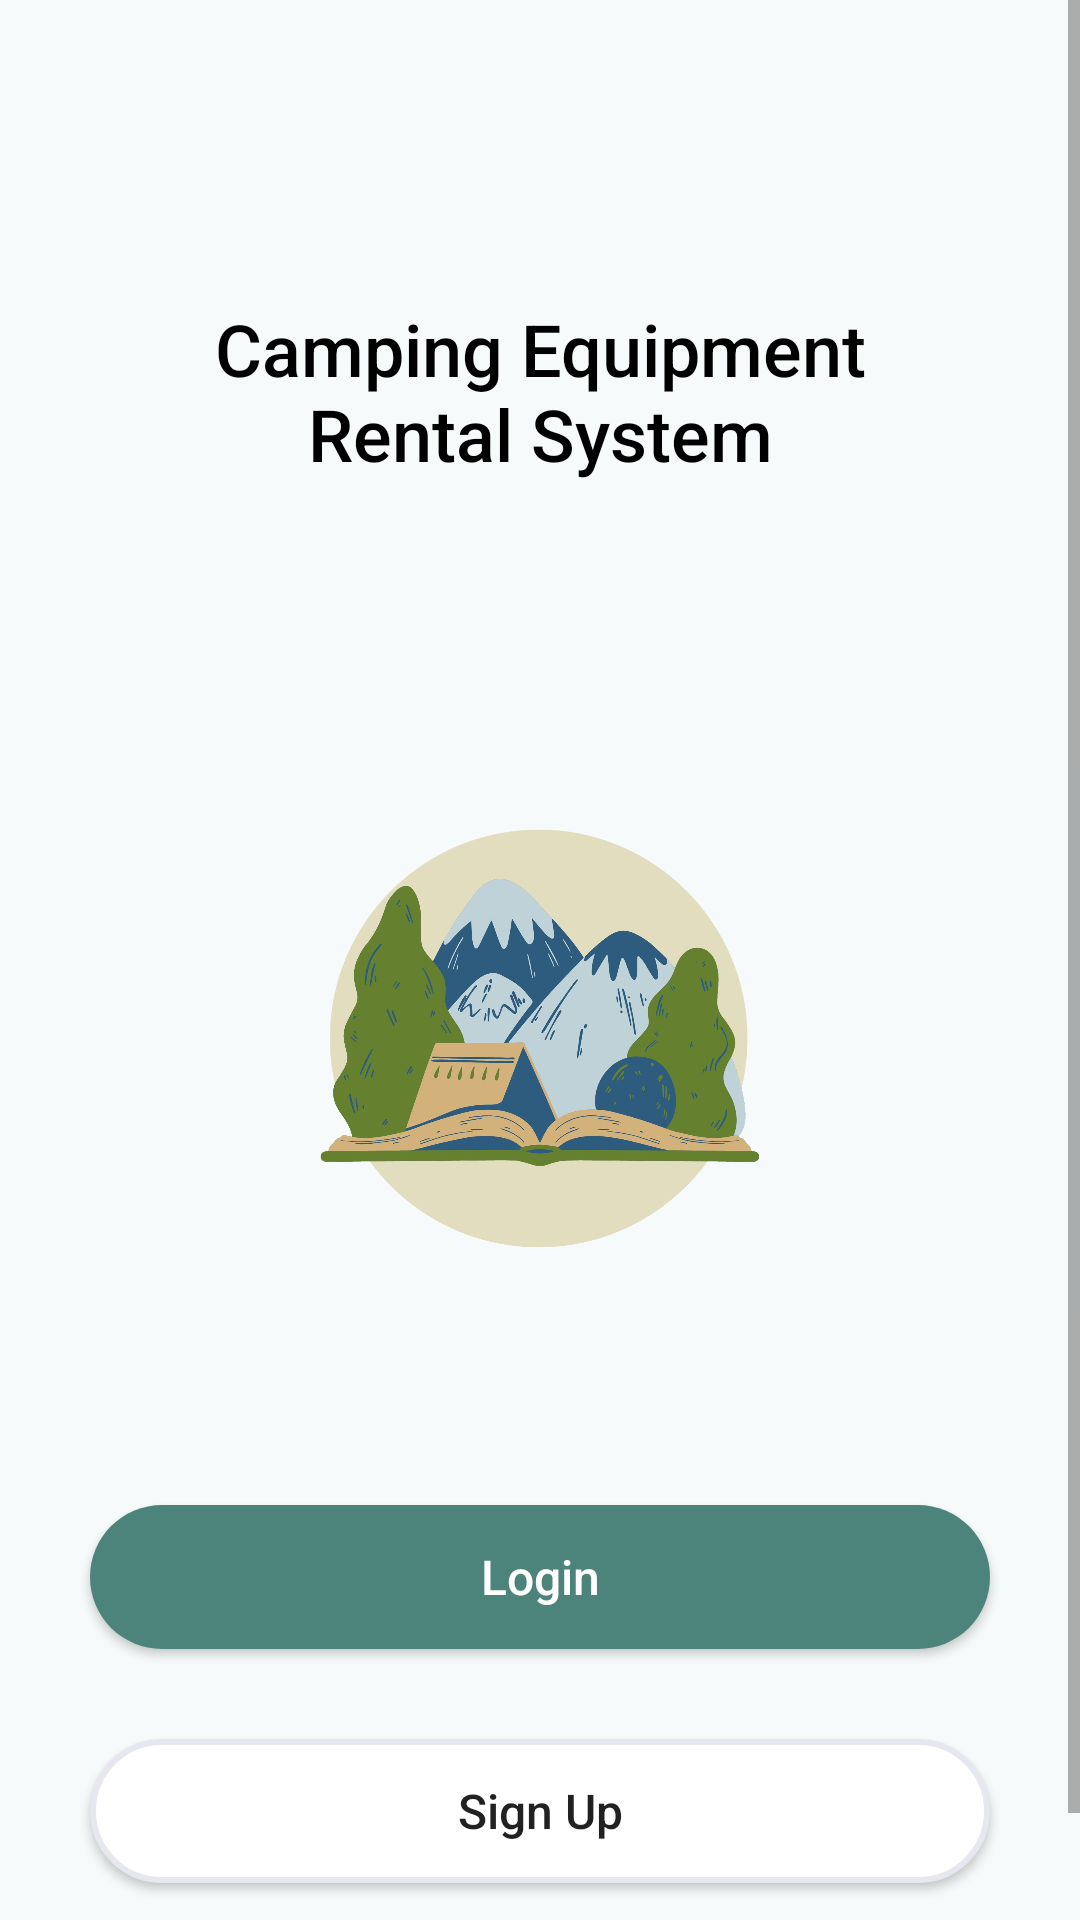

Android layout source for this screen:
<!-- AndroidManifest.xml: application theme Theme.CampingEquipmentRentalSystem -->
<!-- res/layout/activity_main.xml -->
<?xml version="1.0" encoding="utf-8"?>
<ScrollView
    xmlns:android="http://schemas.android.com/apk/res/android"
    xmlns:app="http://schemas.android.com/apk/res-auto"
    xmlns:tools="http://schemas.android.com/tools"
    android:layout_width="fill_parent"
    android:layout_height="fill_parent"
    android:background="#F7FAFA">

    <LinearLayout
        android:layout_width="match_parent"
        android:layout_height="match_parent"
        android:orientation="vertical"
        android:gravity="center_horizontal"
        tools:context=".MainActivity"
        android:background="#F7FAFA">

        <TextView
            android:id="@+id/title"
            android:layout_width="match_parent"
            android:layout_height="wrap_content"
            android:layout_marginTop="50dp"
            android:layout_marginBottom="20dp"
            android:fontFamily="sans-serif-medium"
            android:paddingLeft="40dp"
            android:layout_marginVertical="90dp"
            android:paddingTop="10dp"
            android:paddingRight="40dp"
            android:text="Camping Equipment Rental System"
            android:textAlignment="center"
            android:textColor="@color/black"
            android:textSize="24sp" />

        <ImageView
            android:id="@+id/logo"
            android:layout_width="match_parent"
            android:layout_height="191dp"
            app:srcCompat="@drawable/camping" />

        <androidx.appcompat.widget.AppCompatButton
            android:id="@+id/login_btn"
            android:layout_width="match_parent"
            android:layout_height="wrap_content"
            android:layout_marginStart="30dp"
            android:layout_marginTop="60dp"
            android:layout_marginEnd="30dp"
            android:layout_marginBottom="30dp"
            android:background="@drawable/green_bg"
            android:text="Login"
            android:textAllCaps="false"
            android:textColor="@color/white"
            android:textSize="16sp" />

        <androidx.appcompat.widget.AppCompatButton
            android:id="@+id/signup_btn"
            android:layout_width="match_parent"
            android:layout_height="wrap_content"
            android:layout_marginStart="30dp"
            android:layout_marginEnd="30dp"
            android:layout_marginBottom="50dp"
            android:background="@drawable/white_bg"
            android:text="Sign Up"
            android:textAllCaps="false"
            android:textSize="16sp" />


    </LinearLayout>
</ScrollView>
<!-- resources referenced by this layout -->
<resources>
  <!-- drawable camping: jpg bitmap (drawable, 200040 bytes) -->
  <!-- drawable green_bg (drawable) -->
  <?xml version="1.0" encoding="utf-8"?>
  <shape xmlns:android="http://schemas.android.com/apk/res/android">
      <corners android:radius = "50dp"/>
      <solid android:color="#4C847B"/>
  </shape>
  <!-- drawable white_bg (drawable) -->
  <?xml version="1.0" encoding="utf-8"?>
  <shape xmlns:android="http://schemas.android.com/apk/res/android">
      <corners android:radius = "50dp"/>
      <solid android:color="#FFFFFF"/>
      <stroke android:width="2dp" android:color="#E7E7EF"/>
  </shape>
  <style name="Theme.CampingEquipmentRentalSystem" parent="Theme.MaterialComponents.DayNight.DarkActionBar">
          
          <item name="colorPrimary">#4C847B</item>
          <item name="colorPrimaryVariant">#4C847B</item>
          <item name="colorOnPrimary">#4C847B</item>
          
          <item name="colorSecondary">#4C847B</item>
          <item name="colorSecondaryVariant">#4C847B</item>
          <item name="colorOnSecondary">@color/black</item>
          
          <item name="android:statusBarColor">#4C847B</item>
          
      </style>
  <!-- not gathered from this repository: default colours our renderer supplied (Android Studio template values) -->
  <color name="black">#FF000000</color>
  <color name="white">#FFFFFFFF</color>
</resources>
